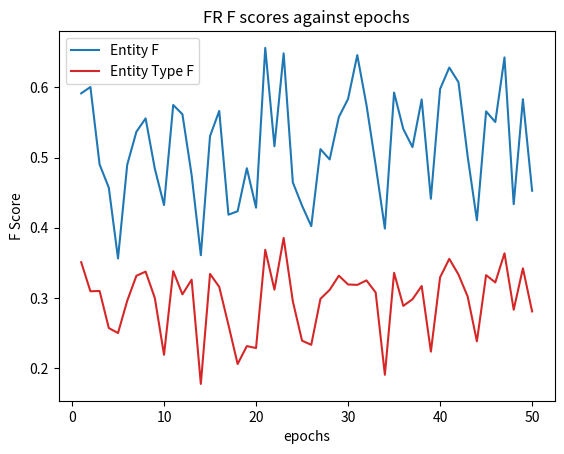

Here is the Python script that generated this plot:
import matplotlib.pyplot as plt

# EN scores
EN_entity_F = [0.5065, 0.6357, 0.6598, 0.6518, 0.6533, 0.6653, 0.6676, 0.6509,
               0.6731, 0.6488, 0.6526, 0.6475, 0.668, 0.6612, 0.6435, 0.6622,
               0.6456, 0.6586, 0.6399, 0.6603, 0.6585, 0.6521, 0.6594, 0.6319,
               0.6507, 0.6404, 0.6453, 0.6644, 0.6526, 0.664, 0.6385, 0.6595,
               0.6347, 0.6594, 0.6467, 0.6477, 0.6389, 0.6534, 0.6531, 0.6535,
               0.6291, 0.6572, 0.6531, 0.6572, 0.6458, 0.6319, 0.6311, 0.6481,
               0.6598, 0.6555]

EN_entity_type_F = [0.4631, 0.5894, 0.5926, 0.5936, 0.5856, 0.6003, 0.6018, 0.5746,
                    0.5983, 0.5814, 0.594, 0.5861, 0.6069, 0.5974, 0.5971, 0.6048,
                    0.5922, 0.6031, 0.5841, 0.6072, 0.6038, 0.5878, 0.5995, 0.5785,
                    0.5947, 0.5806, 0.5922, 0.6005, 0.597, 0.6018, 0.5839, 0.6014,
                    0.5826, 0.6024, 0.5938, 0.5893, 0.5841, 0.6016, 0.5908, 0.5992,
                    0.5687, 0.5989, 0.6001, 0.5936, 0.5955, 0.5666, 0.5724, 0.5951,
                    0.5902, 0.5871]

# FR scores
FR_entity_F = [0.5915, 0.6005, 0.4901, 0.4571, 0.3563, 0.4898, 0.5368, 0.5558,
               0.4842, 0.4323, 0.5749, 0.5617, 0.4751, 0.3609, 0.5305, 0.5664,
               0.4186, 0.4235, 0.4848, 0.4286, 0.6562, 0.5161, 0.6485, 0.4645,
               0.4315, 0.4023, 0.512, 0.4973, 0.5578, 0.5835, 0.646, 0.575, 0.489,
               0.3988, 0.5926, 0.5407, 0.5149, 0.5828, 0.4413, 0.5976, 0.6282,
               0.6073, 0.5013, 0.4107, 0.5658, 0.5506, 0.6427, 0.4335, 0.5831,
               0.4527]

FR_entity_type_F = [0.3509, 0.3095, 0.3099, 0.2571, 0.25, 0.2959, 0.3316, 0.3375, 0.3,
                    0.219, 0.3382, 0.3051, 0.326, 0.1775, 0.3342, 0.3158, 0.2616, 0.2059,
                    0.2314, 0.2286, 0.3685, 0.3118, 0.3855, 0.2951, 0.2391, 0.2332, 0.2987,
                    0.3115, 0.3317, 0.3192, 0.3186, 0.325, 0.3077, 0.1905, 0.3358, 0.2887,
                    0.2981, 0.317, 0.2235, 0.3294, 0.3557, 0.3333, 0.3019, 0.2381, 0.3325,
                    0.3221, 0.3636, 0.2832, 0.3422, 0.2808]

epochs = range(1, len(EN_entity_F) + 1)

fig, ax1 = plt.subplots()
ax1.set_xlabel('epochs')
ax1.set_ylabel('F Score')

color = 'tab:blue'
line1 = ax1.plot(epochs, FR_entity_F, color=color, label="Entity F")

color = 'tab:red'
line2 = ax1.plot(epochs, FR_entity_type_F, color=color, label="Entity Type F")

plt.title("FR F scores against epochs")
plt.legend()
plt.show()
